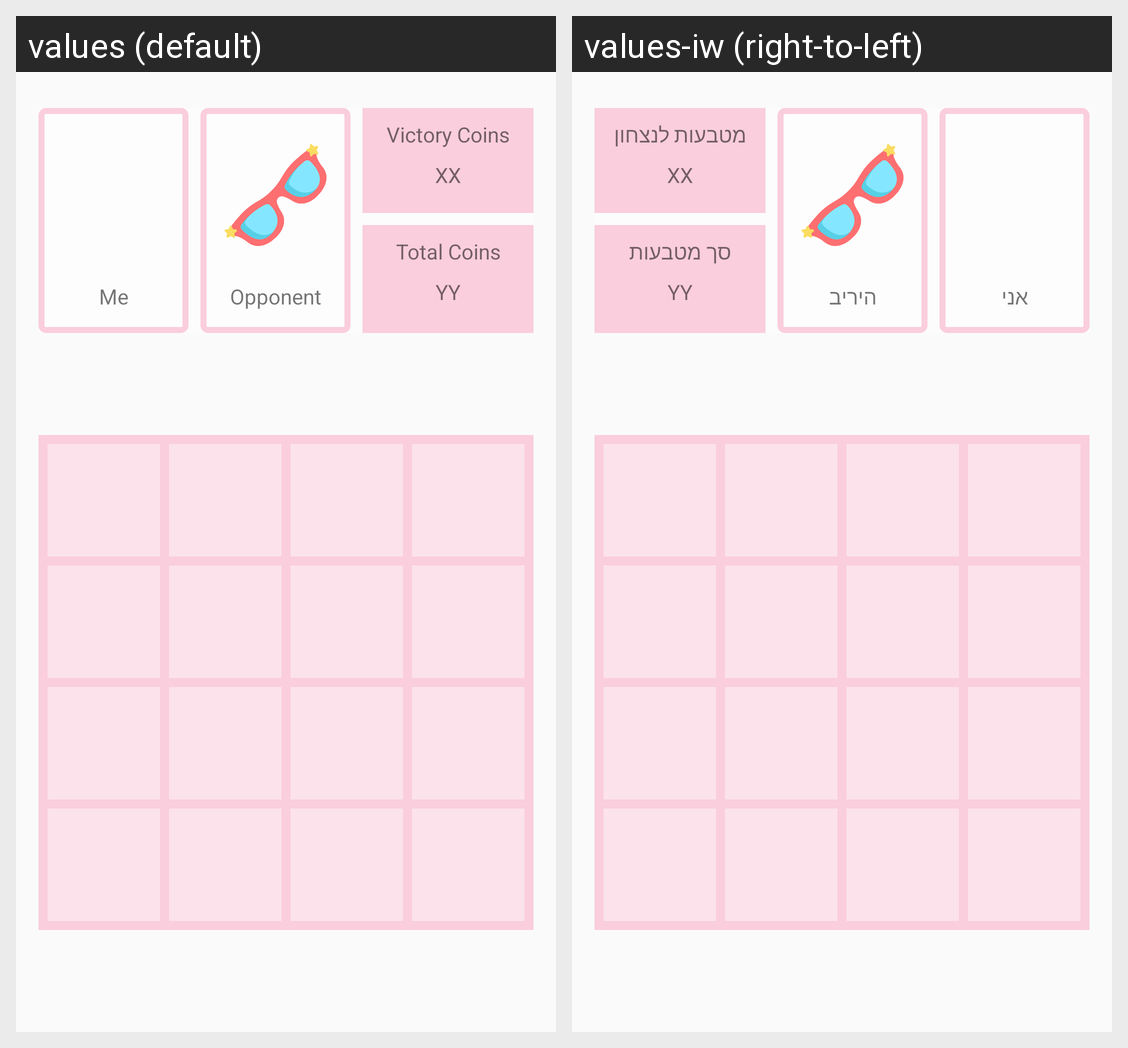

Strings drawn on this Android screen and how each of the app's shown locales translates them:
Android screen res/layout/lay_game_4x4.xml rendered under 2 locales, left to right: values (default), values-iw (right-to-left). Device: Nexus 5 (rendered at 1080×1920; each locale shown at half size, 540×960, under a caption strip naming it); theme AppTheme.
Strings drawn on this screen, with the default value and each locale's value (text and hints the layout hard-codes, and strings that could not be matched under every locale, appear in the picture but are not listed):

tv_me
  values: Me
  values-iw: אני

tv_rival
  values: Opponent
  values-iw: היריב

tv_gameCoins
  values: Victory Coins
  values-iw: מטבעות לנצחון

tv_gameCoinsSum
  values: XX
  values-iw: XX

tv_totalCoins
  values: Total Coins
  values-iw: סך מטבעות

tv_totalCoinsSum
  values: YY
  values-iw: YY
